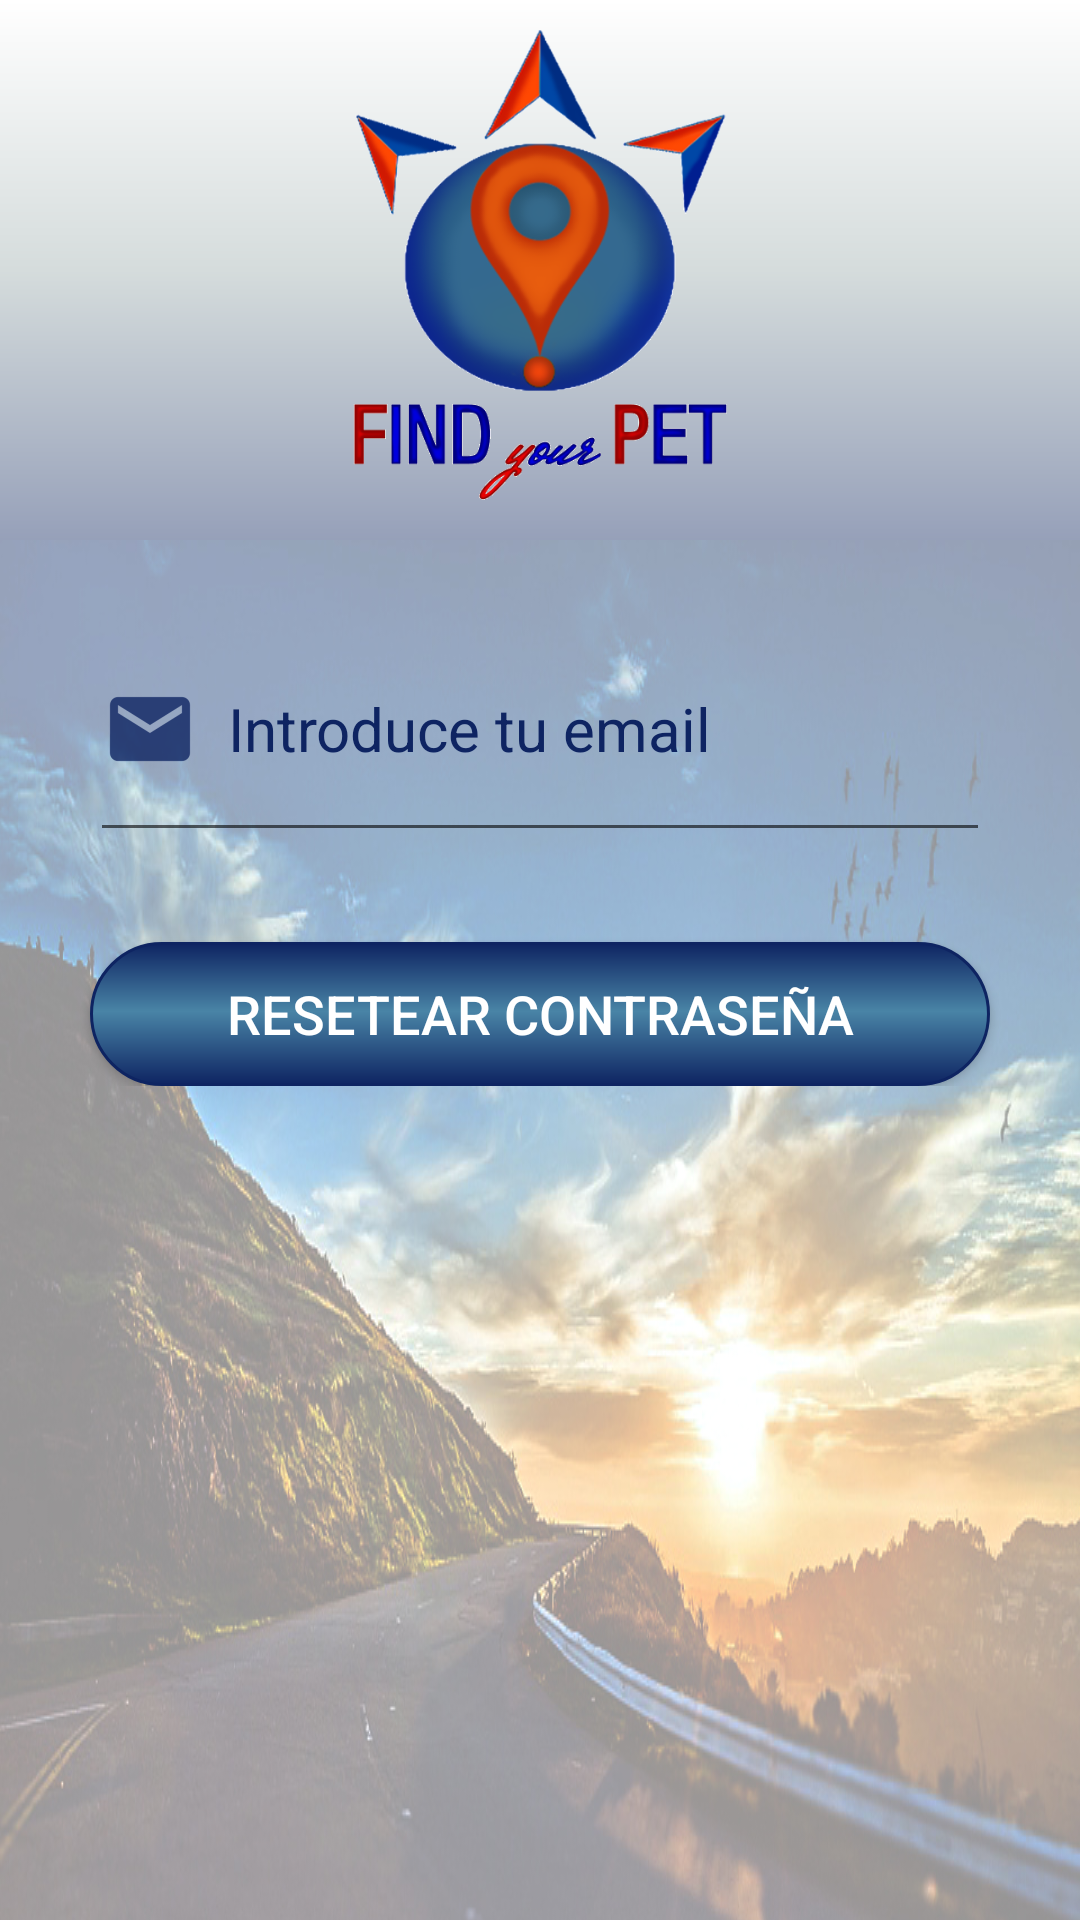

Layout XML and referenced resources for this Android screen:
<!-- AndroidManifest.xml: application theme AppTheme -->
<!-- res/layout/activity_password.xml -->
<?xml version="1.0" encoding="utf-8"?>
<LinearLayout
    xmlns:android="http://schemas.android.com/apk/res/android"
    xmlns:app="http://schemas.android.com/apk/res-auto"
    xmlns:tools="http://schemas.android.com/tools"
    android:id="@+id/layout_sms_manage"
    android:layout_width="match_parent"
    android:layout_height="match_parent"
    android:gravity="center"
    android:orientation="vertical"
    tools:context="findyourpet.vistas.Password">

    <android.support.design.widget.AppBarLayout
        android:id="@+id/appbar_password"
        android:layout_width="match_parent"
        android:layout_height="@dimen/dimen_180dp"
        android:theme="@style/ThemeOverlay.AppCompat.Dark.ActionBar"
        >

        <android.support.design.widget.CollapsingToolbarLayout
            android:id="@+id/toolbar_password"
            android:layout_width="match_parent"
            android:layout_height="match_parent"
            android:background="@drawable/gradient"
            app:contentScrim="?attr/colorPrimary"
            app:expandedTitleMarginEnd="@dimen/dimen_64dp"
            app:expandedTitleMarginStart="@dimen/dimen_40dp"
            app:layout_scrollFlags="exitUntilCollapsed|scroll"
            >

            <ImageView
                android:id="@+id/logo_corto_password"
                android:layout_width="@dimen/dimen_160dp"
                android:layout_height="@dimen/dimen_160dp"
                android:layout_centerHorizontal="true"
                android:layout_gravity="center_horizontal"
                android:layout_marginTop="@dimen/dimen_10dp"
                android:layout_marginBottom="@dimen/dimen_5dp"
                android:layout_weight="0.52"
                app:srcCompat="@mipmap/logoletrassinfondo"/>


        </android.support.design.widget.CollapsingToolbarLayout>

    </android.support.design.widget.AppBarLayout>
    <android.support.v4.widget.NestedScrollView

        android:adjustViewBounds="true"
        android:id="@+id/scroll_password"
        android:layout_width="match_parent"
        android:layout_height="wrap_content"
        android:scrollbars="none"
        app:layout_behavior="@string/appbar_scrolling_view_behavior">

        <LinearLayout
            android:id="@+id/layout_password"
            android:layout_width="match_parent"
            android:layout_height="wrap_content"
            android:gravity="top"
            android:adjustViewBounds="true"
            android:paddingTop="@dimen/dimen_1dp"
            android:orientation="vertical"
            android:background="@mipmap/carretera"
            android:weightSum="1">

            <LinearLayout
                android:id="@+id/linear_password"
                android:layout_width="match_parent"
                android:layout_height="wrap_content"
                android:orientation="vertical"
                android:gravity="center"
                android:paddingRight="@dimen/dimen_30dp"
                android:paddingLeft="@dimen/dimen_30dp"
                android:paddingTop="@dimen/dimen_8dp"
                android:clipToPadding="false">


                <EditText
                    android:id="@+id/email_password"
                    android:layout_width="match_parent"
                    android:layout_height="85dp"
                    android:layout_below="@+id/logo_corto_f"
                    android:layout_centerHorizontal="true"
                    android:layout_marginTop="@dimen/dimen_10dp"
                    android:layout_weight="0.52"
                    android:drawableLeft="@drawable/icon_email"
                    android:drawablePadding="@dimen/dimen_10dp"
                    android:ems="10"
                    android:fontFamily="sans-serif"
                    android:hint="@string/email_password"
                    android:inputType="textMultiLine"
                    android:maxLines="2"
                    android:minLines="2"
                    android:textColor="@color/colorBordesBotonReg"
                    android:textColorHint="@color/colorBordesBotonReg"
                    android:textSize="@dimen/dimen_20dp" />


                <Button
                    android:id="@+id/boton_password_reset"
                    android:layout_width="match_parent"
                    android:layout_height="wrap_content"
                    android:layout_marginTop="@dimen/dimen_30dp"
                    android:background="@drawable/fondo_boton_registrate"
                    android:clickable="true"
                    android:padding="@dimen/dimen_1dp"
                    android:textSize="@dimen/dimen_18dp"
                    android:text="@string/reset_password"
                    android:textAllCaps="false"
                    android:textColor="@color/colorBlanco"
                    android:onClick="Reset_Password" />

            </LinearLayout>
        </LinearLayout>
    </android.support.v4.widget.NestedScrollView>
</LinearLayout>
<!-- resources referenced by this layout -->
<resources>
  <color name="colorBlanco">#ffffff</color>
  <color name="colorBordesBotonReg">#0E2462</color>
  <dimen name="dimen_10dp">10dp</dimen>
  <dimen name="dimen_160dp">160dp</dimen>
  <dimen name="dimen_180dp">180dp</dimen>
  <dimen name="dimen_18dp">18dp</dimen>
  <dimen name="dimen_1dp">1dp</dimen>
  <dimen name="dimen_20dp">20dp</dimen>
  <dimen name="dimen_30dp">30dp</dimen>
  <dimen name="dimen_40dp">40dp</dimen>
  <dimen name="dimen_5dp">5dp</dimen>
  <dimen name="dimen_64dp">64dp</dimen>
  <dimen name="dimen_8dp">8dp</dimen>
  <!-- drawable fondo_boton_registrate (drawable) -->
  <?xml version="1.0" encoding="utf-8"?>
  <shape xmlns:android="http://schemas.android.com/apk/res/android">
  
      <stroke
          android:color="@color/colorBordesBotonReg"
          android:width="@dimen/dimen_1dp"/>
  
      <corners
          android:radius="@dimen/dimen_30dp"/>
  
      <padding
          android:bottom="@dimen/dimen_2dp"
          android:left="@dimen/dimen_2dp"
          android:right="@dimen/dimen_2dp"
          android:top="@dimen/dimen_2dp"/>
  
      <gradient
          android:angle="90"
          android:centerX="52%"
          android:centerColor="@color/colorCentroBotonReg"
          android:startColor="@color/colorBordesBotonReg"
          android:endColor="@color/colorBordesBotonReg"
          android:type="linear" />
  
  </shape>
  <!-- drawable gradient (drawable) -->
  <?xml version="1.0" encoding="utf-8"?>
  <shape xmlns:android="http://schemas.android.com/apk/res/android"
  android:shape="rectangle">
  <gradient
      android:startColor="@color/colorAzulGradiente"
      android:centerColor="@color/colorGrisGradiente"
      android:endColor="@color/colorBlancoGradiente"
      android:angle="90"/>
  </shape>
  <!-- drawable icon_email: png bitmap (drawable-hdpi, 729 bytes) -->
  <!-- mipmap carretera: jpg bitmap (mipmap-mdpi, 292227 bytes) -->
  <!-- mipmap logoletrassinfondo: png bitmap (mipmap-mdpi, 111868 bytes) -->
  <string name="email_password">Introduce tu email</string>
  <string name="reset_password">RESETEAR CONTRASEÑA</string>
  <style name="AppTheme" parent="Theme.AppCompat.Light.NoActionBar">
          
          <item name="colorPrimary">@color/colorPrimary</item>
          <item name="colorPrimaryDark">@color/colorPrimaryDark</item>
          <item name="colorAccent">@color/colorAccent</item>
      </style>
  <dimen name="dimen_2dp">2dp</dimen>
  <color name="colorCentroBotonReg">#4984A6</color>
  <color name="colorAzulGradiente">#96A0B9</color>
  <color name="colorGrisGradiente">#d5dcdc</color>
  <color name="colorBlancoGradiente">#ffffff</color>
  <color name="colorPrimary">#3F51B5</color>
  <color name="colorPrimaryDark">#303F9F</color>
  <color name="colorAccent">#FF4081</color>
</resources>
